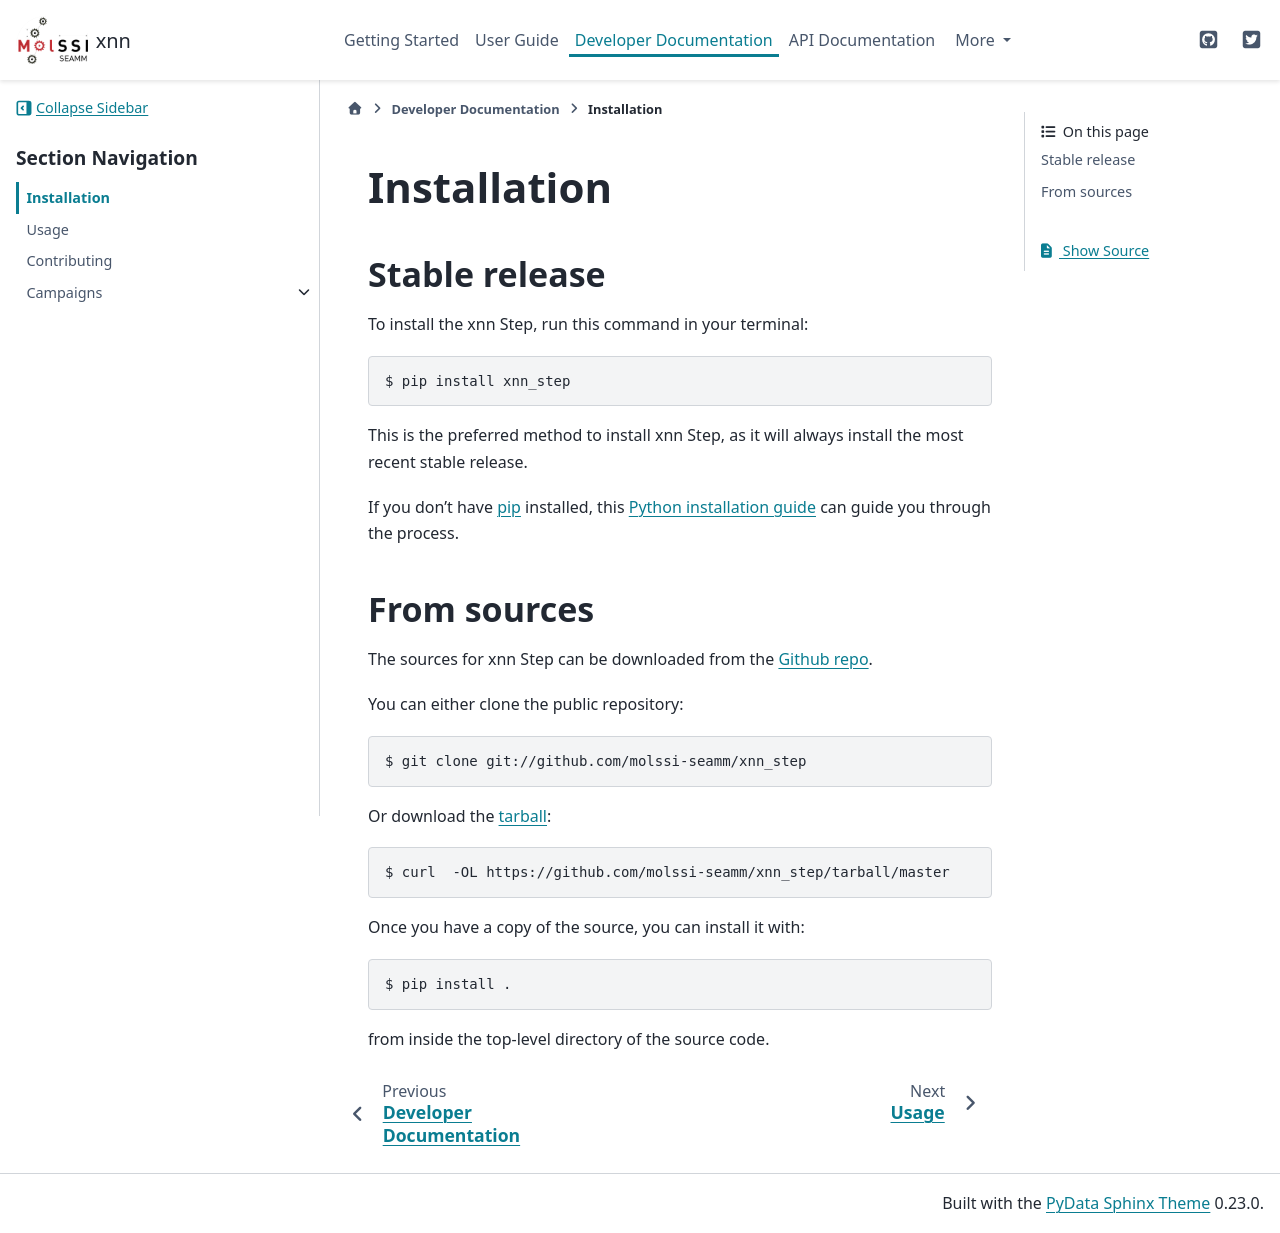

repository: molssi-seamm/xnn_step · page: developer_guide/installation.html · generator: sphinx

.. highlight:: shell

============
Installation
============


Stable release
--------------

To install the xnn Step, run this command in your terminal:

.. code-block:: console

    $ pip install xnn_step

This is the preferred method to install xnn Step, as it will always
install the most recent stable release.

If you don't have `pip`_ installed, this `Python installation guide`_ can guide
you through the process.

.. _pip: https://pip.pypa.io
.. _Python installation guide: http://docs.python-guide.org/en/latest/starting/installation/


From sources
------------

The sources for xnn Step can be downloaded from the `Github repo`_.

You can either clone the public repository:

.. code-block:: console

    $ git clone git://github.com/molssi-seamm/xnn_step

Or download the `tarball`_:

.. code-block:: console

    $ curl  -OL https://github.com/molssi-seamm/xnn_step/tarball/master

Once you have a copy of the source, you can install it with:

.. code-block:: console

    $ pip install .

from inside the top-level directory of the source code.    


.. _Github repo: https://github.com/molssi-seamm/xnn_step
.. _tarball: https://github.com/molssi-seamm/xnn_step/tarball/master
